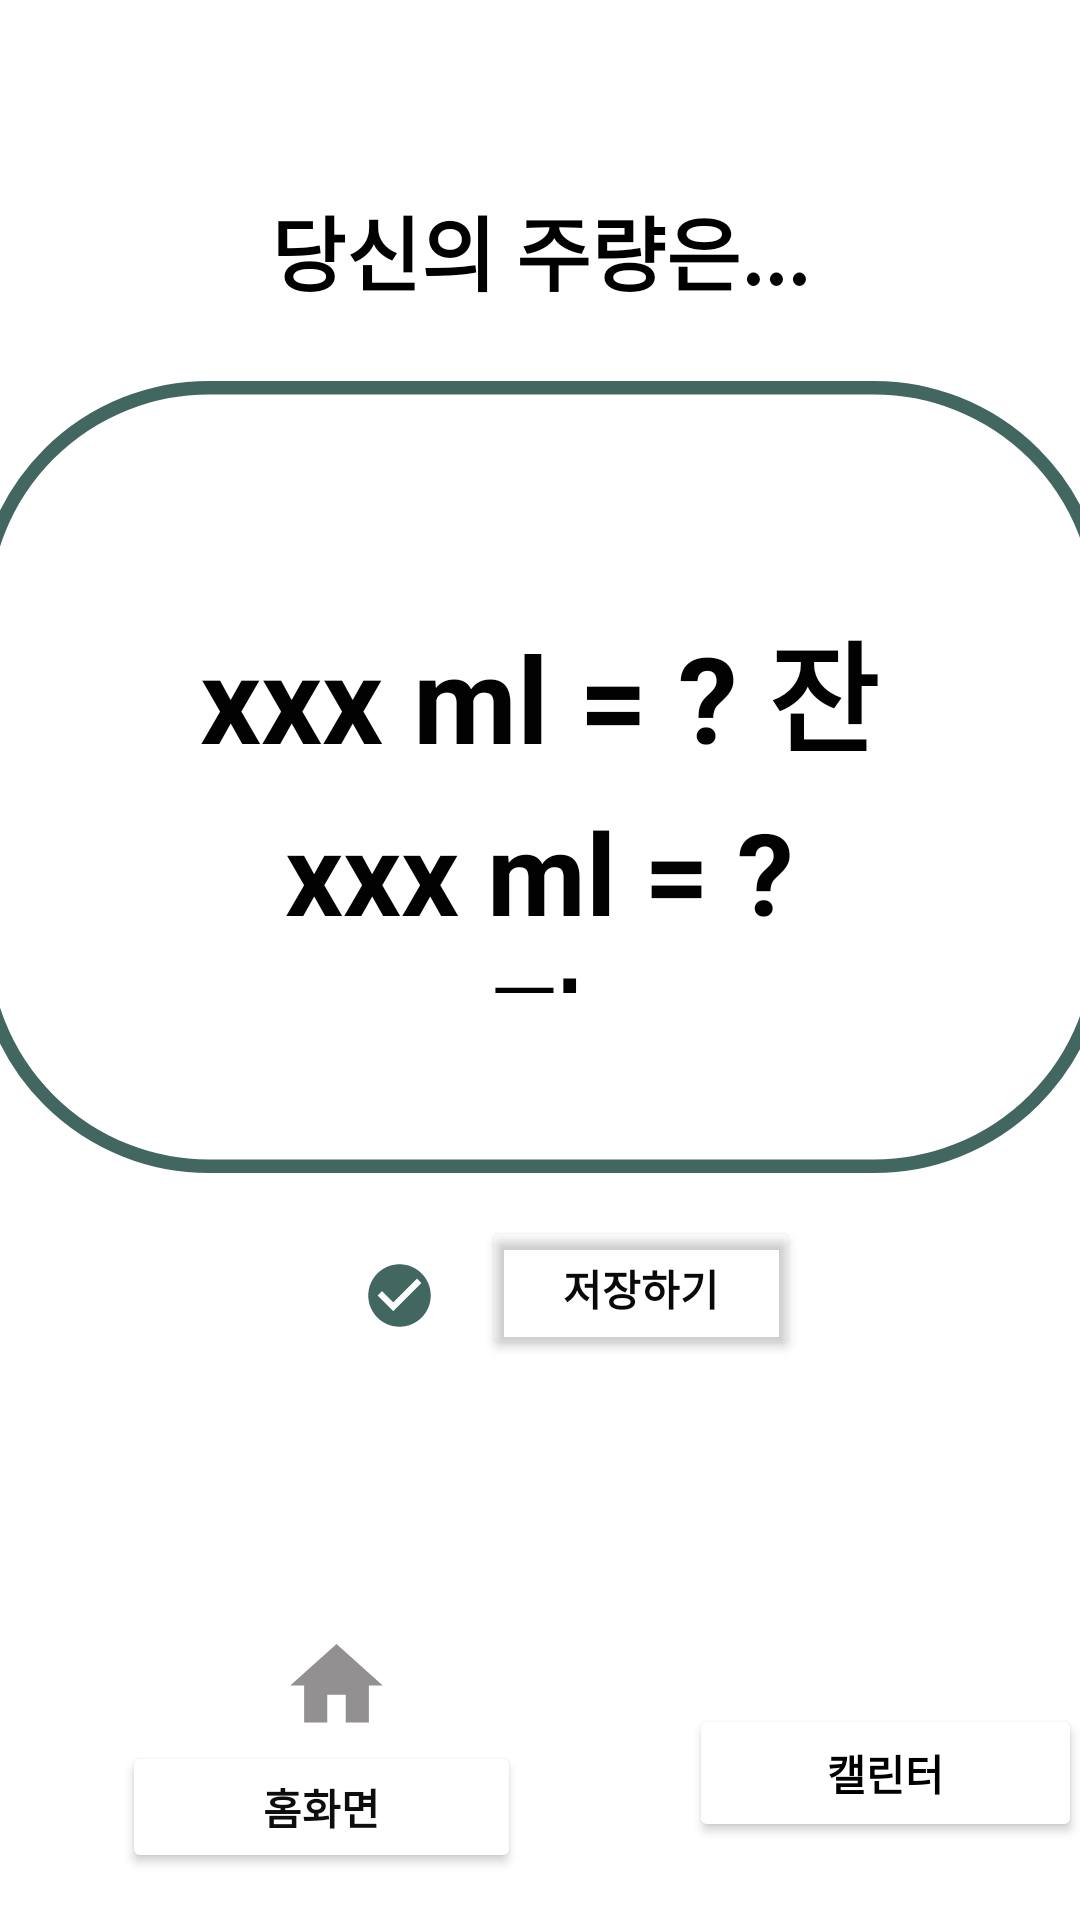

The Android layout XML behind this screen, and the referenced resources:
<!-- AndroidManifest.xml: application theme Theme.MyAppByKotlin_1 -->
<!-- res/layout/activity_messure_record.xml -->
<?xml version="1.0" encoding="utf-8"?>
<androidx.constraintlayout.widget.ConstraintLayout xmlns:android="http://schemas.android.com/apk/res/android"
    xmlns:app="http://schemas.android.com/apk/res-auto"
    xmlns:tools="http://schemas.android.com/tools"
    android:layout_width="match_parent"
    android:layout_height="match_parent"
    android:scrollbarTrackHorizontal="@drawable/recordshow"
    tools:context=".MessureRecord">


    <Button
        android:id="@+id/savebtn"
        android:layout_width="106dp"
        android:layout_height="48dp"
        android:layout_marginStart="10dp"
        android:layout_marginEnd="50dp"
        android:layout_marginBottom="45dp"
        android:text="@string/Savebutton"
        android:textColor="#090909"
        android:textSize="14sp"
        android:textStyle="bold"
        app:backgroundTint="#00FFFDFD"
        app:layout_constraintBottom_toTopOf="@+id/homebackimg"
        app:layout_constraintEnd_toEndOf="parent"
        app:layout_constraintHorizontal_bias="0.088"
        app:layout_constraintStart_toEndOf="@+id/saveimg"
        app:layout_constraintTop_toBottomOf="@+id/rectangleimg"
        app:layout_constraintVertical_bias="0.244" />

    <Button
        android:id="@+id/homebackbtn"
        android:layout_width="133dp"
        android:layout_height="44dp"
        android:layout_marginTop="75dp"
        android:text="@string/Homebutton"
        android:textColor="#0E0E0E"
        android:textSize="14sp"
        android:textStyle="bold"
        app:backgroundTint="@color/white"
        app:layout_constraintBottom_toBottomOf="parent"
        app:layout_constraintEnd_toEndOf="parent"
        app:layout_constraintHorizontal_bias="0.179"
        app:layout_constraintStart_toStartOf="parent"
        app:layout_constraintTop_toBottomOf="@+id/savebtn"
        app:layout_constraintVertical_bias="0.767" />

    <ImageView
        android:id="@+id/homebackimg"
        android:layout_width="48dp"
        android:layout_height="37dp"
        android:layout_marginStart="85dp"
        android:layout_marginLeft="85dp"
        android:layout_marginTop="60dp"
        android:layout_marginEnd="180dp"
        android:contentDescription="@string/homeimg"
        app:layout_constraintBottom_toTopOf="@+id/homebackbtn"
        app:layout_constraintEnd_toEndOf="parent"
        app:layout_constraintHorizontal_bias="0.061"
        app:layout_constraintStart_toStartOf="parent"
        app:layout_constraintTop_toBottomOf="@+id/rectangleimg"
        app:layout_constraintVertical_bias="1.0"
        app:srcCompat="@drawable/ic_baseline_home_24" />

    <ImageView
        android:id="@+id/saveimg"
        android:layout_width="27dp"
        android:layout_height="25dp"
        android:layout_marginTop="15dp"
        android:layout_marginEnd="10dp"
        android:layout_marginBottom="70dp"
        android:contentDescription="@string/saveimg"
        app:layout_constraintBottom_toTopOf="@+id/homebackimg"
        app:layout_constraintEnd_toEndOf="parent"
        app:layout_constraintHorizontal_bias="0.371"
        app:layout_constraintStart_toStartOf="parent"
        app:layout_constraintTop_toBottomOf="@+id/rectangleimg"
        app:layout_constraintVertical_bias="0.312"
        app:srcCompat="@drawable/ic_baseline_check_circle_24" />

    <ImageView
        android:id="@+id/rectangleimg"
        android:layout_width="389dp"
        android:layout_height="264dp"

        android:contentDescription="@string/recimg"
        app:layout_constraintBottom_toBottomOf="parent"
        app:layout_constraintEnd_toEndOf="parent"
        app:layout_constraintStart_toStartOf="parent"
        app:layout_constraintTop_toTopOf="parent"
        app:layout_constraintVertical_bias="0.338"
        app:srcCompat="@drawable/ic_baseline_crop_5_4_24" />

    <TextView
        android:id="@+id/drinkcapacitytext"
        android:layout_width="332dp"
        android:layout_height="73dp"
        android:layout_marginBottom="124dp"
        android:gravity="center_horizontal|center_vertical"
        android:text="@string/Drinkcapacity"
        android:textColor="#020202"
        android:textSize="40sp"
        android:textStyle="bold"
        app:layout_constraintBottom_toBottomOf="@+id/rectangleimg"
        app:layout_constraintEnd_toEndOf="parent"
        app:layout_constraintHorizontal_bias="0.493"
        app:layout_constraintStart_toStartOf="parent" />

    <TextView
        android:layout_width="307dp"
        android:layout_height="66dp"
        android:gravity="center_horizontal|center_vertical"
        android:text="당신의 주량은..."
        android:textColor="#000000"
        android:textSize="27sp"
        android:textStyle="bold"
        app:layout_constraintBottom_toTopOf="@+id/rectangleimg"
        app:layout_constraintEnd_toEndOf="parent"
        app:layout_constraintStart_toStartOf="parent"
        app:layout_constraintTop_toTopOf="parent"
        app:layout_constraintVertical_bias="0.826" />

    <ImageView
        android:id="@+id/imageView7"
        android:layout_width="60dp"
        android:layout_height="40dp"
        android:layout_marginStart="92dp"
        android:layout_marginLeft="92dp"
        android:layout_marginBottom="72dp"
        app:layout_constraintBottom_toBottomOf="parent"
        app:layout_constraintStart_toEndOf="@+id/homebackbtn"
        app:srcCompat="@drawable/ic_baseline_east_24" />

    <Button
        android:id="@+id/calendarbtn"
        android:layout_width="131dp"
        android:layout_height="46dp"
        android:layout_marginStart="56dp"
        android:layout_marginLeft="56dp"
        android:text="캘린터"
        android:textColor="#000000"
        android:textStyle="bold"
        app:backgroundTint="#FFFFFF"
        app:layout_constraintStart_toEndOf="@+id/homebackbtn"
        app:layout_constraintTop_toBottomOf="@+id/imageView7" />

    <TextView
        android:id="@+id/cupdata"
        android:layout_width="210dp"
        android:layout_height="66dp"
        android:layout_marginBottom="60dp"
        android:gravity="center_horizontal|center_vertical"
        android:text="@string/Drinkcapacity"
        android:textColor="#020202"
        android:textSize="38sp"
        android:textStyle="bold"
        app:layout_constraintBottom_toBottomOf="@+id/rectangleimg"
        app:layout_constraintEnd_toEndOf="parent"
        app:layout_constraintHorizontal_bias="0.497"
        app:layout_constraintStart_toStartOf="parent" />

</androidx.constraintlayout.widget.ConstraintLayout>
<!-- resources referenced by this layout -->
<resources>
  <color name="white">#FFFFFFFF</color>
  <!-- drawable ic_baseline_check_circle_24 (drawable) -->
  <vector android:height="24dp" android:tint="#426760"
      android:viewportHeight="24" android:viewportWidth="24"
      android:width="24dp" xmlns:android="http://schemas.android.com/apk/res/android">
      <path android:fillColor="@android:color/white" android:pathData="M12,2C6.48,2 2,6.48 2,12s4.48,10 10,10 10,-4.48 10,-10S17.52,2 12,2zM10,17l-5,-5 1.41,-1.41L10,14.17l7.59,-7.59L19,8l-9,9z"/>
  </vector>
  <!-- drawable ic_baseline_crop_5_4_24 (drawable) -->
  <shape xmlns:android="http://schemas.android.com/apk/res/android" android:shape="rectangle">
  <solid android:color="#FFFF"/>
  <stroke android:width="6dp" android:color="#426760"/>
  <size android:width="500dp" android:height="350dp"/>
  <corners
      android:bottomLeftRadius="100dp"
      android:bottomRightRadius="100dp"
      android:topLeftRadius="100dp"
      android:topRightRadius="100dp" />
  
  </shape>
  <!-- drawable ic_baseline_home_24 (drawable) -->
  <vector android:height="24dp" android:tint="#929090"
      android:viewportHeight="24" android:viewportWidth="24"
      android:width="24dp" xmlns:android="http://schemas.android.com/apk/res/android">
      <path android:fillColor="@android:color/white" android:pathData="M10,20v-6h4v6h5v-8h3L12,3 2,12h3v8z"/>
  </vector>
  <!-- drawable recordshow: png bitmap (drawable-v24, 8490 bytes) -->
  <string name="Drinkcapacity">xxx ml = ? 잔</string>
  <string name="Homebutton">홈화면</string>
  <string name="Savebutton">저장하기</string>
  <string name="homeimg">TODO</string>
  <string name="recimg">TODO</string>
  <string name="saveimg">TODO</string>
  <style name="Theme.MyAppByKotlin_1" parent="Theme.MaterialComponents.DayNight.DarkActionBar">
          
          <item name="colorPrimary">#426760</item>
          <item name="colorPrimaryVariant">#426760</item>
          <item name="colorOnPrimary">#595755</item>
          
          <item name="colorSecondary">@color/teal_200</item>
          <item name="colorSecondaryVariant">@color/teal_700</item>
          <item name="colorOnSecondary">@color/black</item>
          
          <item name="android:statusBarColor" tools:targetApi="l">?attr/colorPrimaryVariant</item>
          
  
          
          
          
  
  
      </style>
  <color name="teal_200">#FF03DAC5</color>
  <color name="teal_700">#FF018786</color>
  <color name="black">#FF000000</color>
</resources>
